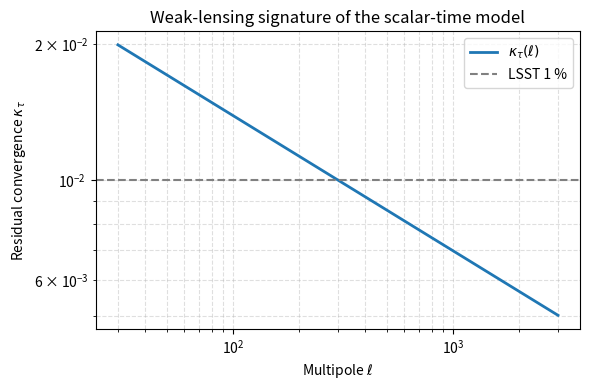

The script that saved this image:
import os
import numpy as np
import matplotlib.pyplot as plt

kappa_0   = 0.01     # amplitude at pivot
ell_pivot = 300.0    # pivot multipole
alpha     = 0.3      # power-law slope

ell = np.logspace(np.log10(30), np.log10(3000), 500)  
kappa_tau = kappa_0 * (ell / ell_pivot)**(-alpha)

for ell_test in [100, 300, 1000]:
    idx = np.abs(ell - ell_test).argmin()
    print(f"k_tau(l={ell_test:4.0f}) = {kappa_tau[idx]:.4f}")

plt.figure(figsize=(6,4))
plt.loglog(ell, kappa_tau, lw=2, color="C0", label=r"$\kappa_{\tau}(\ell)$")
plt.axhline(0.01, color="gray", ls="--", label="LSST 1 %")
plt.xlabel(r"Multipole $\ell$")
plt.ylabel(r"Residual convergence $\kappa_{\tau}$")
plt.title("Weak-lensing signature of the scalar-time model")
plt.legend()
plt.grid(True, which="both", ls="--", alpha=0.4)
plt.tight_layout()

os.makedirs("images", exist_ok=True)
plt.savefig("images/Figure10_Weak_Lensing_Signature.png", dpi=150)
plt.show()
